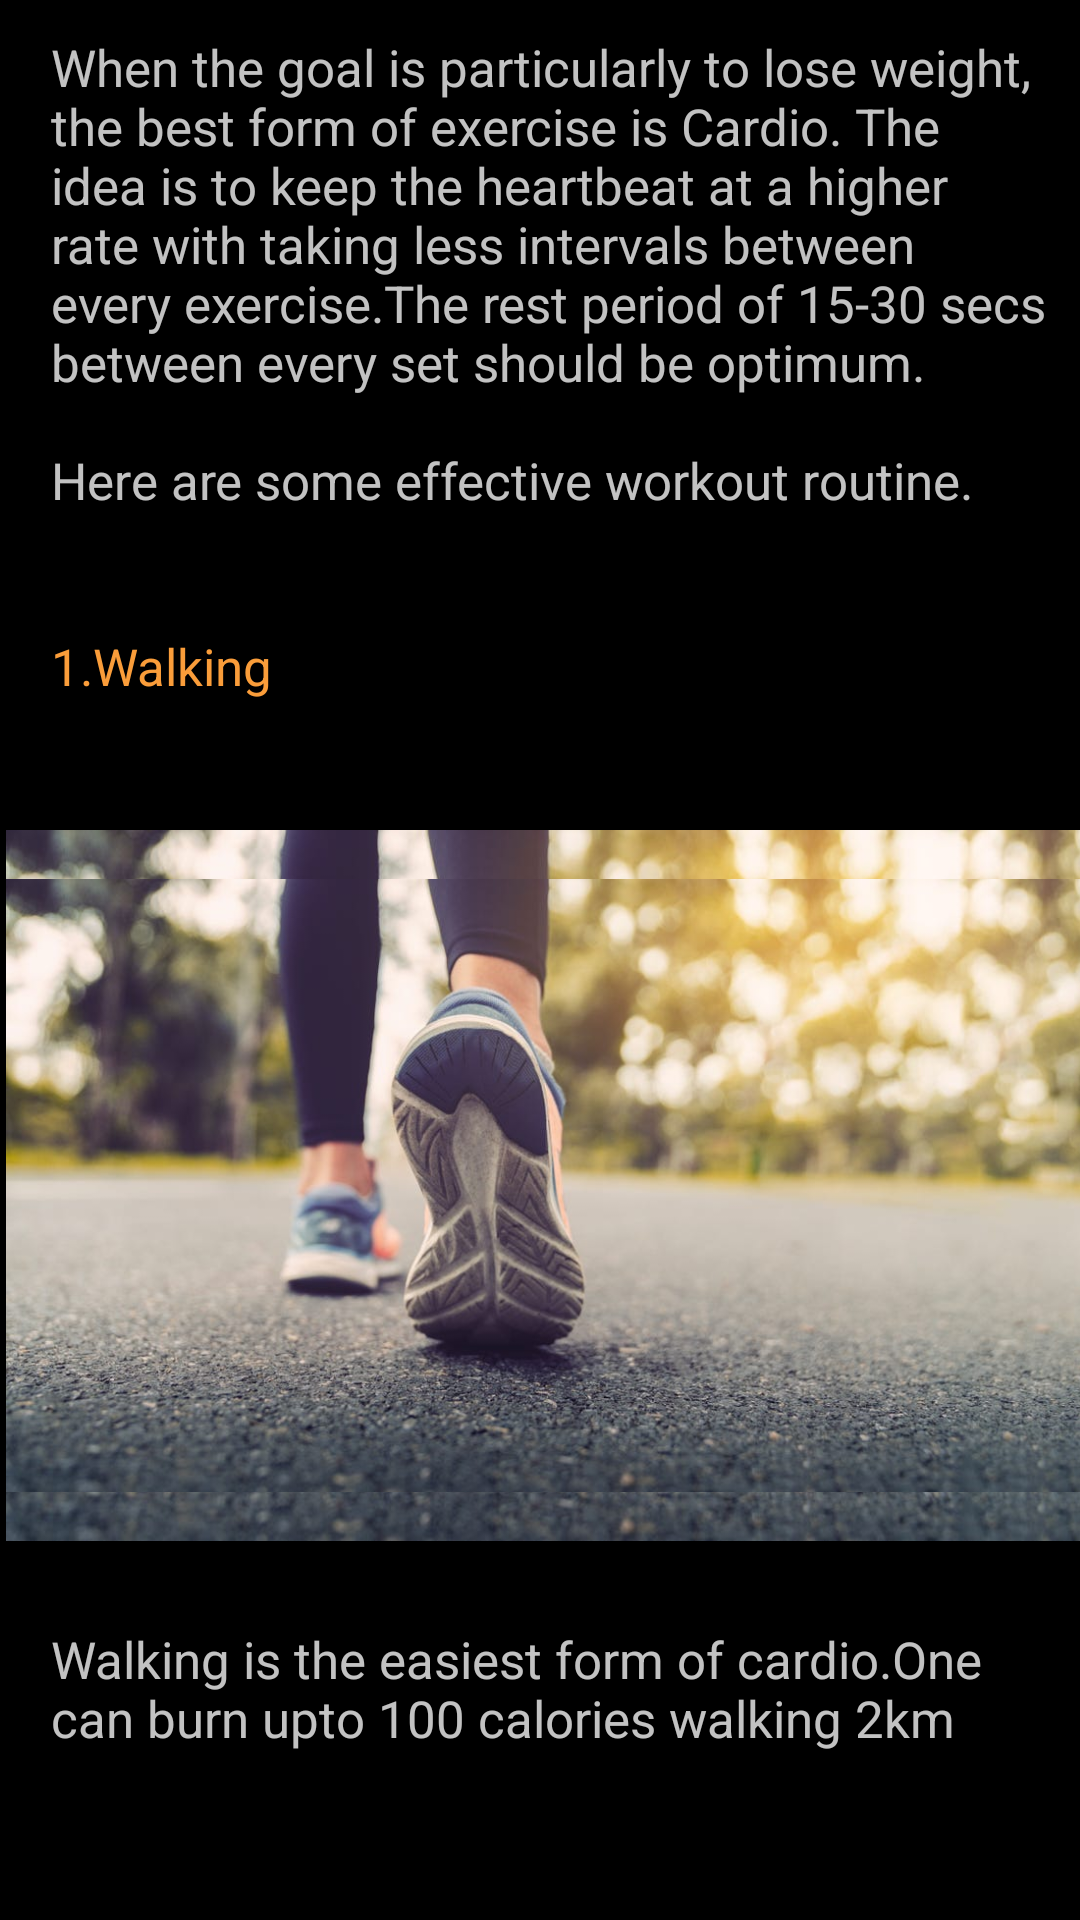

Layout XML and referenced resources for this Android screen:
<!-- AndroidManifest.xml: application theme AppTheme -->
<!-- res/layout/activity_workout_plan_weightloss_page.xml -->
<AbsoluteLayout xmlns:android="http://schemas.android.com/apk/res/android"
    xmlns:app="http://schemas.android.com/apk/res-auto"
    xmlns:tools="http://schemas.android.com/tools"
    android:layout_width="match_parent"
    android:layout_height="800dp"
    android:background="@drawable/bg2"

    tools:context=".MainActivity"
    >


    <ScrollView

        android:layout_width="match_parent"
        android:layout_height="585dp"
        android:layout_marginTop="10dp"
        android:layout_x="2dp"
        android:layout_y="1dp">


        <LinearLayout


            android:layout_width="match_parent"
            android:layout_height="1000dp"
            android:layout_y="72dp"
            android:orientation="vertical">

            <AbsoluteLayout
                android:layout_width="match_parent"
                android:layout_height="match_parent"
                android:layout_marginTop="10dp"
                />


            <TextView
                android:layout_width="wrap_content"
                android:layout_height="wrap_content"
                android:layout_marginLeft="15dp"
                android:background="@android:color/transparent"
                android:stateListAnimator="@null"
                android:text="@string/workout_plan_for_weightloss"
                android:textAlignment="textStart"
                android:textAllCaps="false"
                android:textColor="@color/font"
                android:textSize="17dp" />

            <TextView
                android:layout_width="wrap_content"
                android:layout_height="50dp"
                android:layout_marginLeft="15dp"
                android:background="@android:color/transparent"
                android:stateListAnimator="@null"
                android:text="1.Walking"
                android:textAlignment="textStart"
                android:textAllCaps="false"
                android:textColor="@color/orange"
                android:textSize="17dp" />

            <AbsoluteLayout
                android:layout_width="match_parent"
                android:layout_height="16dp" />

            <ImageView

                android:layout_width="match_parent"
                android:layout_height="237dp"

                android:src="@drawable/walking"
                android:background="@drawable/walking"
                android:stateListAnimator="@null"
                android:text="Workout Plan"
                android:textAlignment="center"
                android:textAllCaps="false"
                android:textColor="@android:color/white"
                android:textSize="18dp" />


            <AbsoluteLayout
                android:layout_width="match_parent"
                android:layout_height="28dp"
                />


            <TextView
                android:layout_width="wrap_content"
                android:layout_height="112dp"
                android:layout_marginLeft="15dp"
                android:background="@android:color/transparent"
                android:stateListAnimator="@null"
                android:text="Walking is the easiest form of cardio.One can burn upto 100 calories walking 2km depending how much they weigh. Instead of taking a vehicle for a short distance you can take a walk .These small tweaks matter the most in the long run"
                android:textAlignment="textStart"
                android:textAllCaps="false"
                android:textColor="@color/font"
                android:textSize="17dp" />



            <AbsoluteLayout
                android:layout_width="match_parent"
                android:layout_height="28dp"
                />


            <TextView
                android:layout_width="wrap_content"
                android:layout_height="50dp"
                android:layout_marginLeft="15dp"
                android:background="@android:color/transparent"
                android:stateListAnimator="@null"
                android:text="2.Swimming"
                android:textAlignment="textStart"
                android:textAllCaps="false"
                android:textColor="@color/orange"
                android:textSize="17dp" />








            <ImageView

                android:layout_width="match_parent"
                android:layout_height="237dp"

                android:src="@drawable/swimming"

                android:stateListAnimator="@null"
                android:text="Workout Plan"
                android:textAlignment="center"
                android:textAllCaps="false"
                android:textColor="@android:color/white"
                android:textSize="18dp" />

            <AbsoluteLayout
                android:layout_width="match_parent"
                android:layout_height="28dp"
                />


            <TextView
                android:layout_width="wrap_content"
                android:layout_height="142dp"
                android:layout_marginLeft="15dp"
                android:background="@android:color/transparent"
                android:stateListAnimator="@null"
                android:text="Swimming is a great physical activity that works on our entire body.The more muscle we activate during a workout the more calories we will burn
                                And like every other cardio activity it enlarges our lung capacity so our stamina and strength will increase."
                android:textAlignment="textStart"
                android:textAllCaps="false"
                android:textColor="@color/font"
                android:textSize="17dp" />



            <AbsoluteLayout
                android:layout_width="match_parent"
                android:layout_height="28dp"
                />





            <TextView
                android:layout_width="wrap_content"
                android:layout_height="50dp"
                android:layout_marginLeft="15dp"
                android:background="@android:color/transparent"
                android:stateListAnimator="@null"
                android:text="2.Running"
                android:textAlignment="textStart"
                android:textAllCaps="false"
                android:textColor="@color/orange"
                android:textSize="17dp" />





            <ImageView

                android:layout_width="match_parent"
                android:layout_height="237dp"

                android:src="@drawable/running"
                android:background="@drawable/running"
                android:stateListAnimator="@null"
                android:text="Workout Plan"
                android:textAlignment="center"
                android:textAllCaps="false"
                android:textColor="@android:color/white"
                android:textSize="18dp" />


            <AbsoluteLayout
                android:layout_width="match_parent"
                android:layout_height="28dp"
                />

            <TextView
                android:layout_width="wrap_content"
                android:layout_height="127dp"
                android:layout_marginLeft="15dp"
                android:background="@android:color/transparent"
                android:stateListAnimator="@null"
                android:text="Running is one of the most obvious choices in the list.It works on our lower body mostly. Our lower body contains bigger muscles like quads and glutes and hamstring.The more we activate the bigger muscles the more calorie we bur."
                android:textAlignment="textStart"
                android:textAllCaps="false"
                android:textColor="@color/font"
                android:textSize="17dp" />


        </LinearLayout>


    </ScrollView>


</AbsoluteLayout>
<!-- resources referenced by this layout -->
<resources>
  <color name="font">#DCE1E1E1</color>
  <color name="orange">#FA9D3A</color>
  <!-- drawable bg2: jpg bitmap (drawable, 147160 bytes) -->
  <!-- drawable running: jpg bitmap (drawable, 214481 bytes) -->
  <!-- drawable swimming: jpg bitmap (drawable, 231363 bytes) -->
  <!-- drawable walking: jpg bitmap (drawable, 80694 bytes) -->
  <string name="workout_plan_for_weightloss">When the goal is particularly to lose weight, the best form of exercise is Cardio.
                                                  The idea is to keep the heartbeat at a higher rate with taking less intervals between every exercise.The rest period of
                                                  15-30 secs between every set should be optimum.
                                                  \n\nHere are some effective workout routine.
                                                  \n\n
  
      </string>
  <style name="AppTheme" parent="Theme.AppCompat.Light.NoActionBar">
          
          <item name="colorPrimary">@color/colorPrimary</item>
          <item name="colorPrimaryDark">@color/colorPrimaryDark</item>
          <item name="colorAccent">@color/colorAccent</item>
      </style>
  <color name="colorPrimary">#222426</color>
  <color name="colorPrimaryDark">#000000</color>
  <color name="colorAccent">#03DAC5</color>
</resources>
